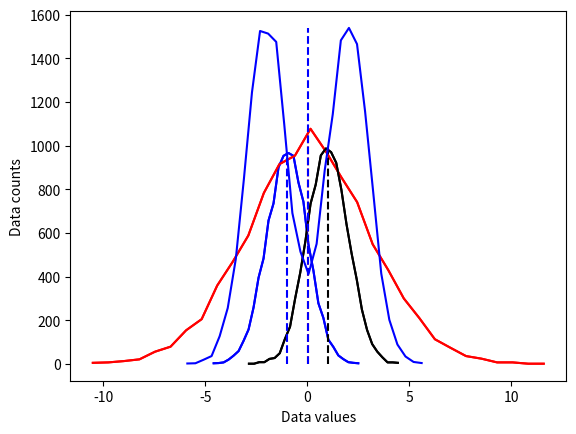
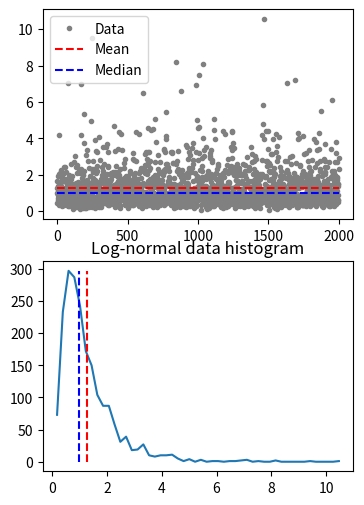

Write the Python code that produced these figures, in order. (Note: this script raises an exception after producing the figures.)
# import libraries
import matplotlib.pyplot as plt
import numpy as np
import scipy.stats as stats

## create some data distributions

# the distributions
N = 10001   # number of data points
nbins = 30  # number of histogram bins

d1 = np.random.randn(N) - 1
d2 = 3*np.random.randn(N)
d3 = np.random.randn(N) + 1

# need their histograms
y1,x1 = np.histogram(d1,nbins)
x1 = (x1[1:]+x1[:-1])/2

y2,x2 = np.histogram(d2,nbins)
x2 = (x2[1:]+x2[:-1])/2

y3,x3 = np.histogram(d3,nbins)
x3 = (x3[1:]+x3[:-1])/2


# plot them
plt.plot(x1,y1,'b')
plt.plot(x2,y2,'r')
plt.plot(x3,y3,'k')

plt.xlabel('Data values')
plt.ylabel('Data counts')
plt.show()

## overlay the mean

# compute the means
mean_d1 = sum(d1) / len(d1)
mean_d2 = np.mean(d2)
mean_d3 = np.mean(d3)

# plot them
plt.plot(x1,y1,'b', x2,y2,'r', x3,y3,'k')
plt.plot([mean_d1,mean_d1],[0,max(y1)],'b--')
plt.plot([mean_d2,mean_d2],[0,max(y2)],'r--')
plt.plot([mean_d3,mean_d3],[0,max(y3)],'k--')

plt.xlabel('Data values')
plt.ylabel('Data counts')
plt.show()

## "failure" of the mean

# new dataset of distribution combinations
d4 = np.hstack( (np.random.randn(N)-2,np.random.randn(N)+2) )
# and its histogram
[y4,x4] = np.histogram(d4,nbins)
x4 = (x4[:-1]+x4[1:])/2

# and its mean
mean_d4 = np.mean(d4)


plt.plot(x4,y4,'b')
plt.plot([mean_d4,mean_d4],[0,max(y4)],'b--')

plt.xlabel('Data values')
plt.ylabel('Data counts')
plt.show()

## median

# create a log-normal distribution
shift   = 0
stretch = .7
n       = 2000
nbins   = 50

# generate data
data = stretch*np.random.randn(n) + shift
data = np.exp( data )

# and its histogram
y,x = np.histogram(data,nbins)
x = (x[:-1]+x[1:])/2

# compute mean and median
datamean = np.mean(data)
datamedian = np.median(data)


# plot data
fig,ax = plt.subplots(2,1,figsize=(4,6))
ax[0].plot(data,'.',color=[.5,.5,.5],label='Data')
ax[0].plot([1,n],[datamean,datamean],'r--',label='Mean')
ax[0].plot([1,n],[datamedian,datamedian],'b--',label='Median')
ax[0].legend()

ax[1].plot(x,y)
ax[1].plot([datamean,datamean],[0,max(y)],'r--')
ax[1].plot([datamedian,datamedian],[0,max(y)],'b--')
ax[1].set_title('Log-normal data histogram')
plt.show()

## mode

data = np.round(np.random.randn(10))

uniq_data = np.unique(data)
for i in range(len(uniq_data)):
    print(f'{uniq_data[i]} appears {sum(data==uniq_data[i])} times.')

print(' ')
print('The modal value is %g'%stats.mode(data)[0][0])
